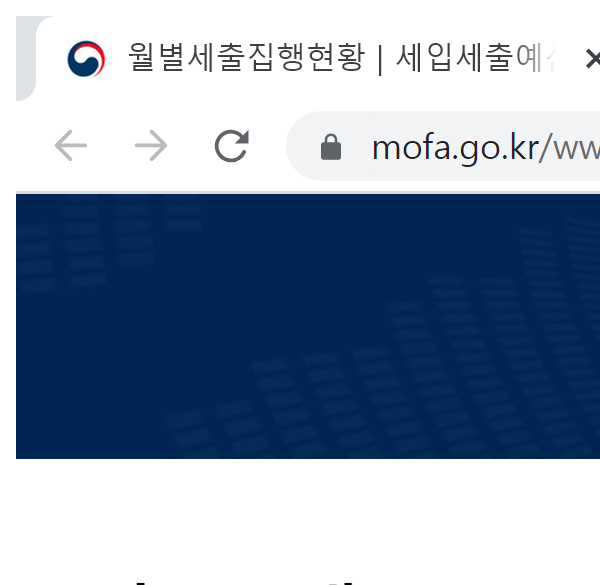
Task: Robotic Enterprise Framework
Workflow: UiReport_AddTransxction

Step 1: 외교부 홈페이지 | Attach Browser in window '월별세출집행현황 | 세입세출예산운용상황 외교부' (chrome.exe)

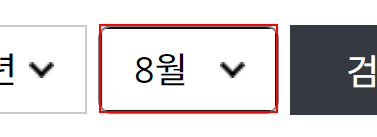
Step 2: type "[indexNum.ToString+"월"]" into the combo box '월 선택' in window '월별세출집행현황 | 세입세출예산운용상황 외교부 - Chrome' (chrome.exe)

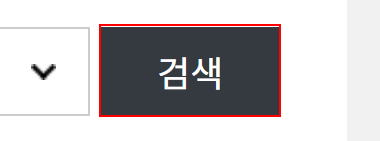
Step 3: click on the push button '검색' in window '월별세출집행현황 | 세입세출예산운용상황 외교부 - Chrome' (chrome.exe)

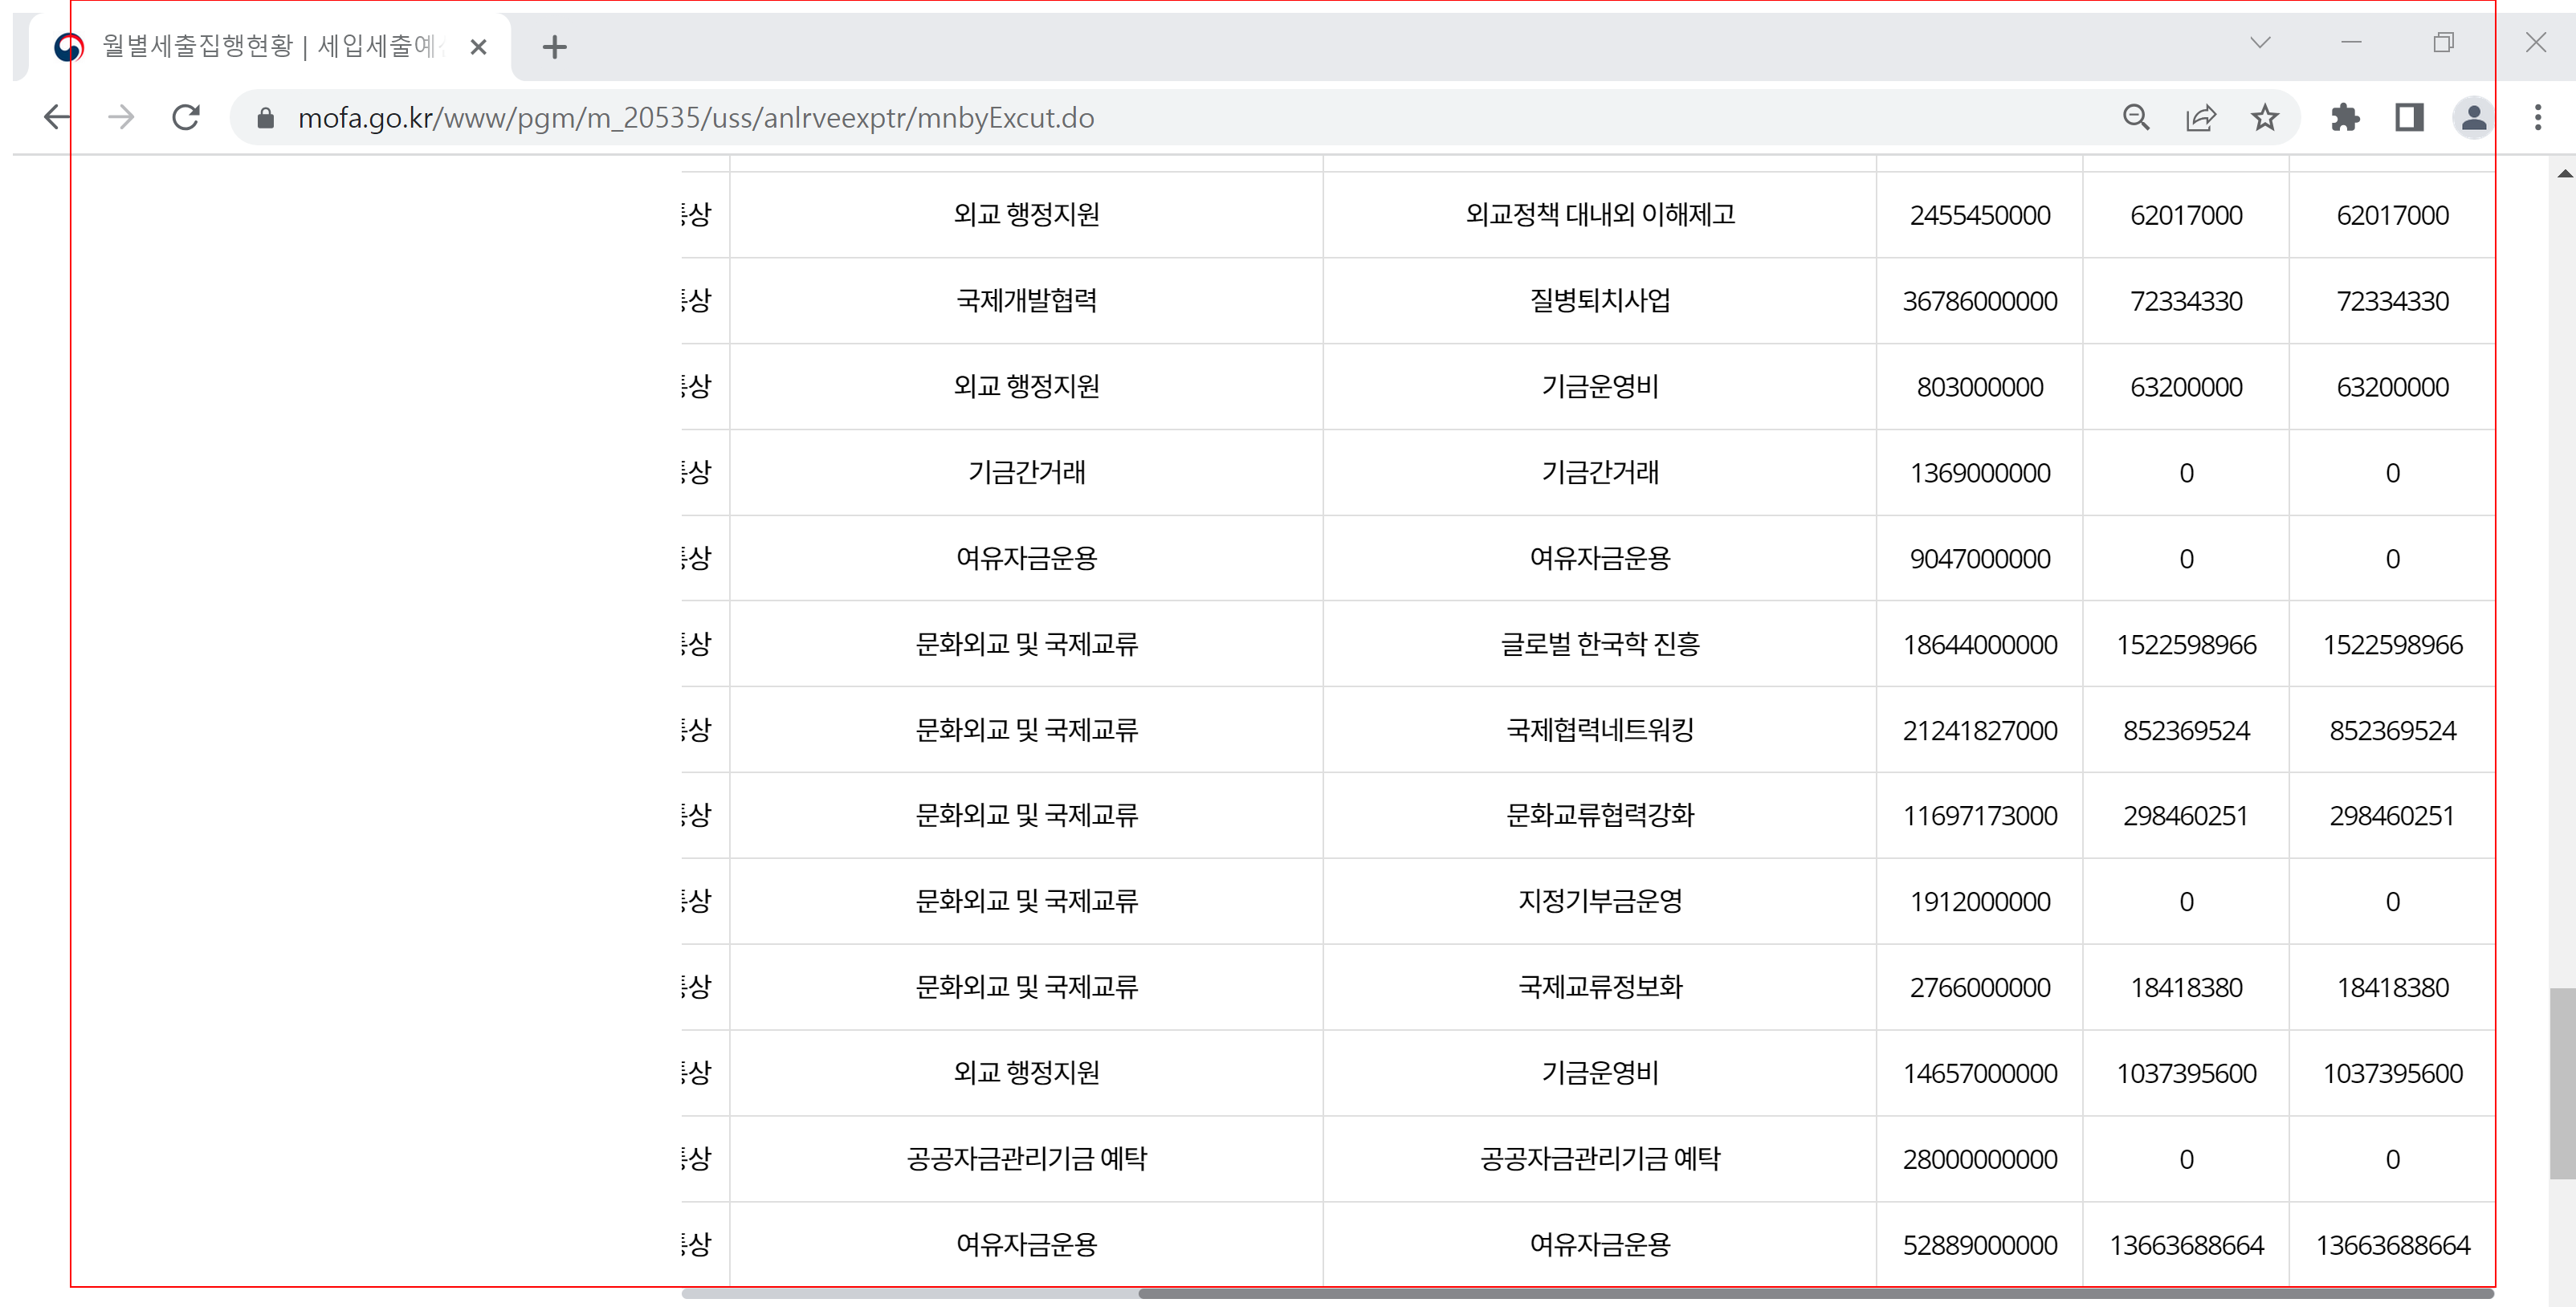
Step 4: get-text from the table